Dataset: data (GitHub, lambertgeo/PHI). Classes: negatif, negative, positif, positive.

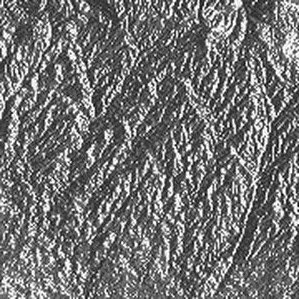
Label: negative

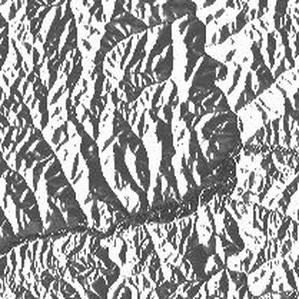
Label: positif

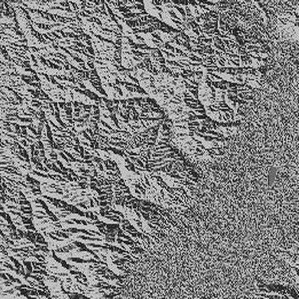
Label: negatif

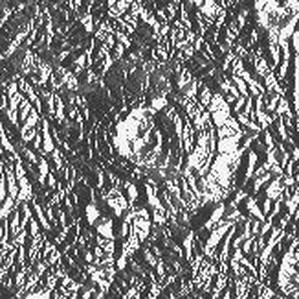
Label: positive

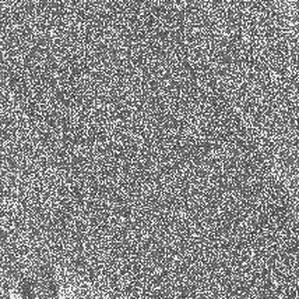
Label: negative

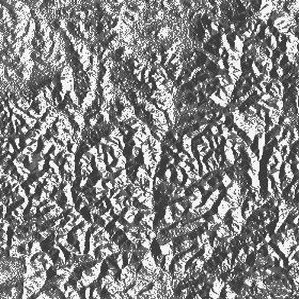
Label: positif
